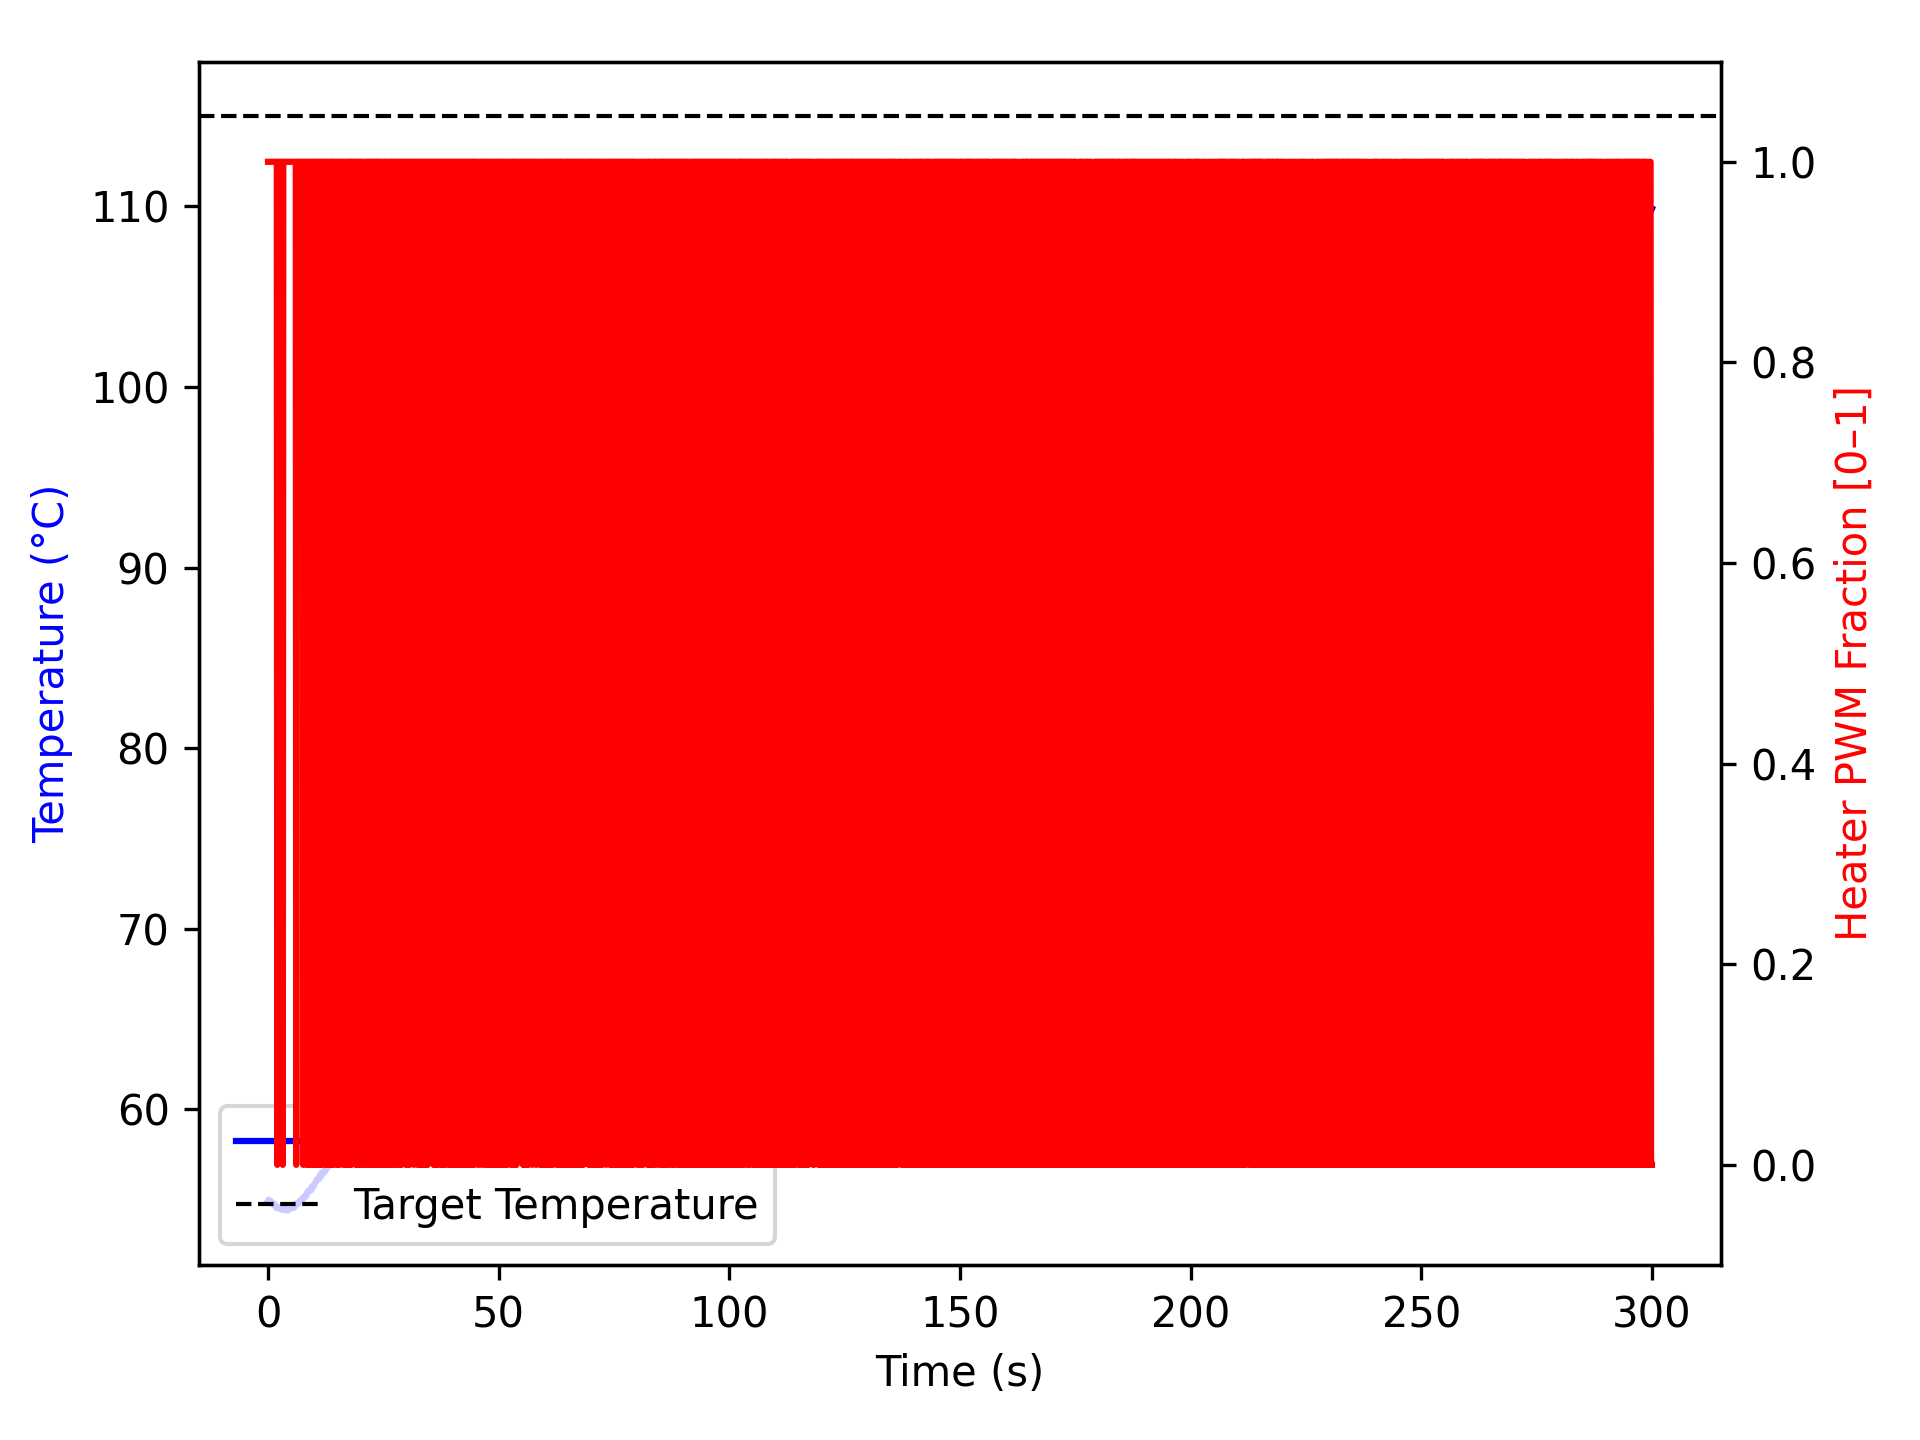

Data behind this chart, as committed beside it:
time_ms, temperature, heater
0, 54.95, 1.0
100, 55.0, 1.0
201, 54.92, 1.0
301, 54.91, 1.0
401, 54.86, 1.0
502, 54.88, 1.0
602, 54.93, 1.0
702, 54.81, 1.0
802, 54.77, 1.0
902, 54.8, 1.0
1002, 54.77, 1.0
1102, 54.74, 1.0
1202, 54.77, 1.0
1302, 54.74, 1.0
1402, 54.77, 1.0
1502, 54.66, 1.0
1602, 54.67, 1.0
1702, 54.63, 1.0
1802, 54.55, 1.0
1904, 54.52, 1.0
2005, 54.59, 0.0
2106, 54.59, 1.0
2207, 54.56, 1.0
2307, 54.57, 1.0
2407, 54.55, 1.0
2507, 54.59, 1.0
2607, 54.49, 1.0
2707, 54.52, 1.0
2807, 54.49, 1.0
2907, 54.49, 1.0
3007, 54.45, 1.0
3107, 54.43, 1.0
3207, 54.52, 0.0
3307, 54.52, 1.0
3407, 54.52, 1.0
3507, 54.42, 1.0
3607, 54.45, 1.0
3707, 54.48, 1.0
3807, 54.42, 1.0
3908, 54.48, 1.0
4008, 54.52, 1.0
4108, 54.43, 1.0
4209, 54.4, 1.0
4309, 54.45, 1.0
4409, 54.45, 1.0
4511, 54.48, 1.0
4611, 54.5, 1.0
4711, 54.49, 1.0
4813, 54.54, 1.0
4914, 54.54, 1.0
5014, 54.55, 1.0
5114, 54.59, 1.0
5214, 54.65, 1.0
5314, 54.61, 1.0
5414, 54.57, 1.0
5514, 54.62, 1.0
5615, 54.55, 1.0
5715, 54.62, 1.0
5815, 54.61, 1.0
5916, 54.66, 1.0
... 2,932 more rows
